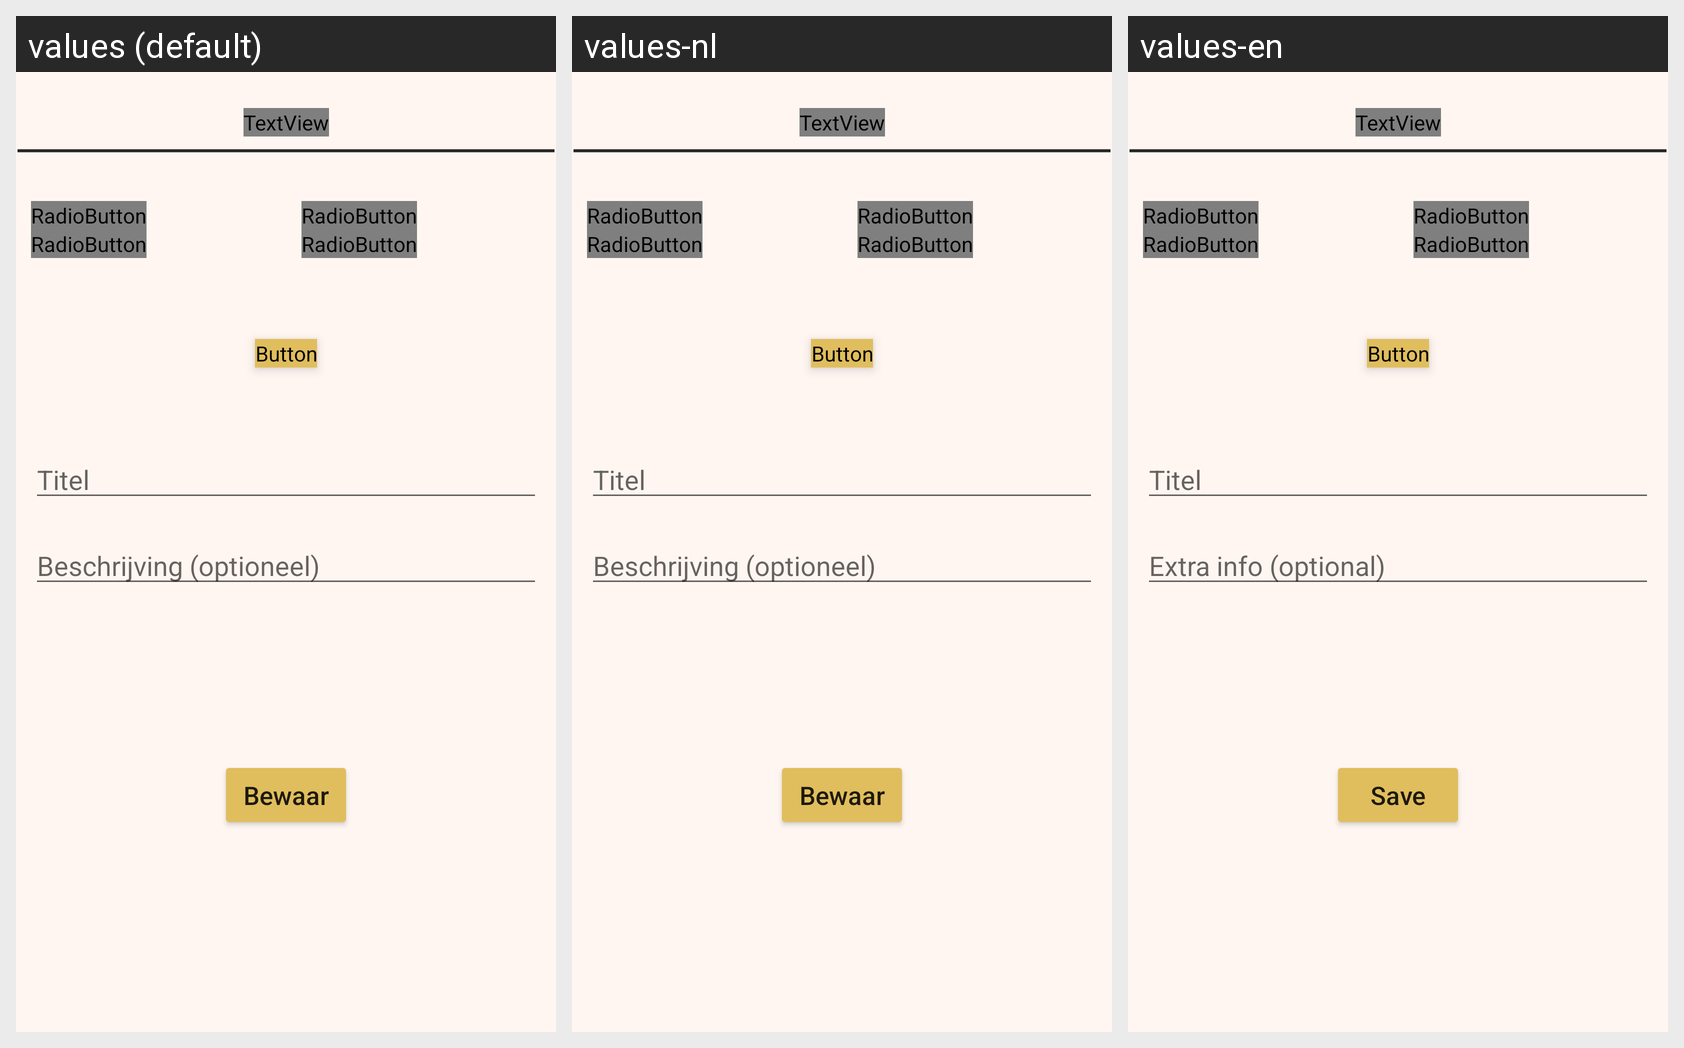

The Android screen below is rendered under several locales of the same app. Produce the string resources it draws, with the default and per-locale values.
Android screen res/layout/activity_add_assignment_acitvity.xml rendered under 3 locales, left to right: values (default), values-nl, values-en. Device: Nexus 5 (rendered at 1080×1920; each locale shown at half size, 540×960, under a caption strip naming it); theme Theme.DaBijhouder.
Strings drawn on this screen, with the default value and each locale's value (text and hints the layout hard-codes appear in the picture but are not listed):

Titel
  values: Titel
  values-nl: Titel  [not translated; the default value is used]
  values-en: Titel  [not translated; the default value is used]

extraInfo
  values: Beschrijving (optioneel)
  values-nl: Beschrijving (optioneel)
  values-en: Extra info (optional)

save
  values: Bewaar
  values-nl: Bewaar
  values-en: Save
